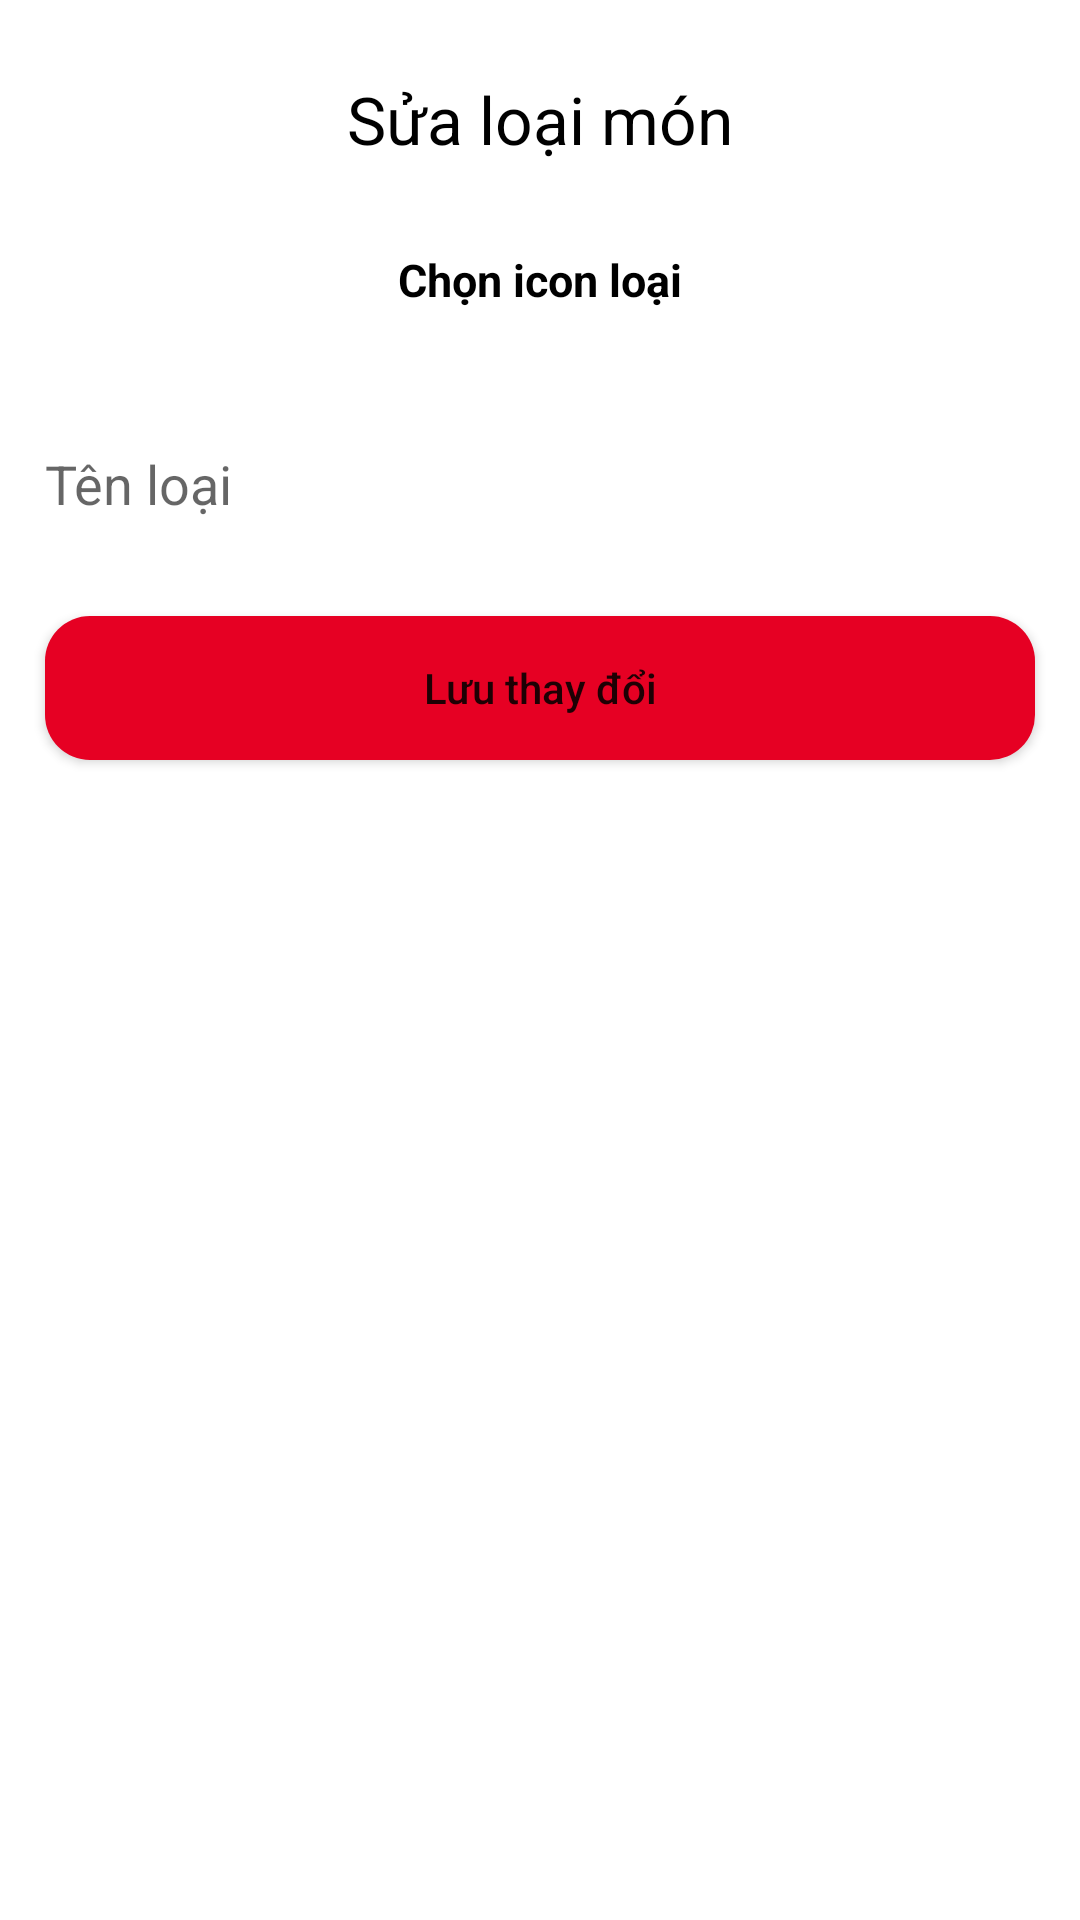

Layout XML and referenced resources for this Android screen:
<!-- AndroidManifest.xml: application theme Theme.FoodDelivery -->
<!-- res/layout/dialog_food_type.xml -->
<?xml version="1.0" encoding="utf-8"?>
<LinearLayout xmlns:android="http://schemas.android.com/apk/res/android"
    android:orientation="vertical"
    android:layout_width="match_parent"
    android:layout_height="wrap_content">
    <TextView
        android:id="@+id/tv_title_dialog_foodType"
        android:layout_width="match_parent"
        android:layout_height="wrap_content"
        android:layout_centerHorizontal="true"
        android:layout_marginTop="25dp"
        android:text="Sửa loại món"
        android:textAlignment="center"
        android:textColor="@color/text_normal"
        android:layout_marginBottom="15dp"
        android:textSize="22sp" />
    <LinearLayout
        android:id="@+id/btn_pick_img_foodType_dialog"
        android:layout_width="match_parent"
        android:layout_height="48dp"
        android:layout_marginStart="15dp"
        android:layout_marginEnd="15dp"
        android:layout_marginBottom="10dp"
        android:background="@drawable/edittext_shape"
        android:gravity="center"
        android:orientation="vertical">

        <TextView
            android:id="@+id/tv_img_foodType_dialog"
            android:layout_width="wrap_content"
            android:layout_height="wrap_content"
            android:text="Chọn icon loại"
            android:textColor="@color/black"
            android:textSize="15sp"
            android:textStyle="bold" />
    </LinearLayout>
    <EditText
        android:id="@+id/ed_name_foodType_dialog"
        android:layout_width="match_parent"
        android:layout_height="48dp"
        android:layout_marginTop="10dp"
        android:layout_marginStart="15dp"
        android:layout_marginEnd="15dp"
        android:layout_marginBottom="10dp"
        android:background="@drawable/edittext_shape"
        android:hint="Tên loại"
        android:inputType="text" />
    <Button
        android:id="@+id/btn_save_foodType_dialog"
        android:layout_width="match_parent"
        android:layout_height="wrap_content"
        android:text="Lưu thay đổi"
        android:textAllCaps="false"
        android:background="@drawable/button_custom_1"
        android:layout_marginStart="15dp"
        android:layout_marginBottom="25dp"
        android:layout_marginEnd="15dp"
        android:layout_marginTop="10dp"/>
</LinearLayout>
<!-- resources referenced by this layout -->
<resources>
  <color name="black">#FF000000</color>
  <color name="text_normal">#000000</color>
  <!-- drawable button_custom_1 (drawable) -->
  <?xml version="1.0" encoding="utf-8"?>
  <shape xmlns:android="http://schemas.android.com/apk/res/android">
      <corners android:radius="15dp" />
      <solid android:color="@color/bg_red"/>
  </shape>
  <style name="Theme.FoodDelivery" parent="Theme.MaterialComponents.DayNight.NoActionBar">
          
          <item name="colorPrimary">@color/bg_red</item>
          <item name="colorPrimaryVariant">@color/bg_white</item>
          <item name="colorOnPrimary">@color/white</item>
          
          <item name="colorSecondary">@color/bg_red</item>
          <item name="colorSecondaryVariant">@color/teal_700</item>
          <item name="colorOnSecondary">@color/black</item>
          
          <item name="android:statusBarColor">?attr/colorPrimaryVariant</item>
          
      </style>
  <color name="bg_red">#E60023</color>
  <color name="bg_white">#FCFCFC</color>
  <color name="white">#FFFFFFFF</color>
  <color name="teal_700">#FF018786</color>
</resources>
